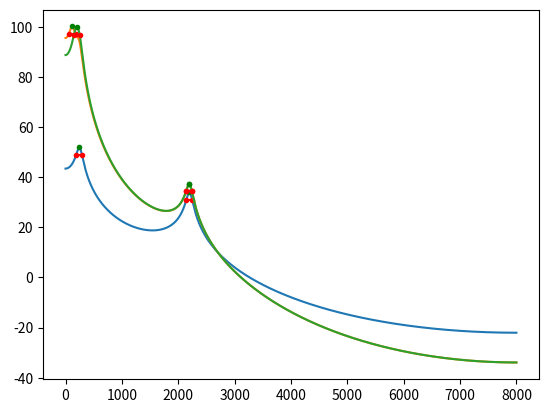

Write the Python code that produced this figure.
from scipy import signal as sig
import scipy.io.wavfile as wav
import numpy as np
import matplotlib.pyplot as plt


# [redacted]
# Static vowel formant synthesis

# calculate 2-pole filter coefficients for a formant
# filter at freq f*fs with bandwidth b*fs
def formant(f, b):
    theta = 2 * np.pi * f
    r = np.exp(-np.pi * b)
    b0 = 1
    a1 = -2 * r * np.cos(theta)
    a2 = r ** 2
    return [b0, 0, 0, 1, a1, a2]  # scipy sos (second-order-section) format


# measure actual frequency and bandwith for formants
# sos is filter coefficients in sos form
def measurepeaks(fs, sos):
    w, h = sig.sosfreqz(sos, fs)
    f = w * fs / (2 * np.pi)
    db = 20 * np.log10(np.maximum(np.abs(h), 1e-5))
    peaks = sig.find_peaks(db)[0]
    res = []
    for ind, peak in enumerate(peaks):
        freq = f[peak]
        thres = db[peak] - 3  # 3 db threshold
        k = np.nonzero(np.diff(db > thres))[0]  # find where db curve crosses threshold
        n = np.digitize(peak, k)  # find crossing point interval containing the peak
        ival3db = [f[k[n - 1]], f[k[n]]]
        bw = ival3db[1] - ival3db[0]  # bandwidth is the width of this interval in Hz.
        # print('peak {}: freq {}, bandwidth {}'.format(ind,f[peak],bw))
        res.append({'freq': freq, 'bw': bw, 'top': db[peak], 'ival3db': ival3db})
    return res


# filter signal x with cascade formant filter, optinally plot
def ffilter(fs, x, fmt, bw=100, normalize=True, plot=False):
    if not isinstance(bw, list):
        bw = [bw] * len(fmt)
    sos = []
    for f, b in zip(fmt, bw):
        sos.append(formant(f / fs, b / fs))

        # plot frequency response and bandwidths
    if plot:
        peaks = measurepeaks(fs, sos)
        w, h = sig.sosfreqz(sos, fs)
        f = w * fs / (2 * np.pi)
        db = 20 * np.log10(np.maximum(np.abs(h), 1e-3))
        plt.plot(f, db)
        for p in peaks:
            plt.plot(p['freq'], p['top'], 'g.')
            plt.plot(p['ival3db'], [p['top'] - 3, p['top'] - 3], 'r.-')
        plt.show()

    y = sig.sosfilt(sos, x)
    if normalize:
        y /= np.max(np.abs(y))
    return y


def get_transfer_function(fs, fmt, bw=100):
    if not isinstance(bw, list):
        bw = [bw] * len(fmt)
    sos = []
    for f, b in zip(fmt, bw):
        sos.append(formant(f / fs, b / fs))

    w, h = sig.sosfreqz(sos, fs)
    f = w * fs / (2 * np.pi)
    hdb = 20 * np.log10(np.maximum(np.abs(h), 1e-3))
    return f, hdb


# impulse train source function
def impulsetrain(fs, f, duration):
    t = np.arange(int(fs * duration))
    x = (np.fmod(t, fs / f) < 1).astype(float)
    # fade in/out 0.1s
    ease = int(0.1 * fs)
    x[0:ease] *= np.linspace(0, 1, ease)
    x[-ease:] *= np.linspace(1, 0, ease)

    return x


if __name__ == '__main__':
    fs = 16000
    x = impulsetrain(fs, 72, 1.5)
    wav.write('source.wav', fs, x)
    """
    y = ffilter(fs, x, [300, 600], 100)
    wav.write('o.wav', fs, y)
    y = ffilter(fs, x, [600, 950], 100)
    wav.write('a.wav', fs, y)
    """
    y = ffilter(fs, x, [250, 2200], plot=True)
    wav.write('i.wav', fs, y)
    #118 and 183 are common male/female f0 from google
    y = ffilter(fs, x, [118, 250, 2200], plot=True)
    wav.write('i_m.wav', fs, y)
    y = ffilter(fs, x, [183, 250, 2200], plot=True)
    wav.write('i_f.wav', fs, y)
